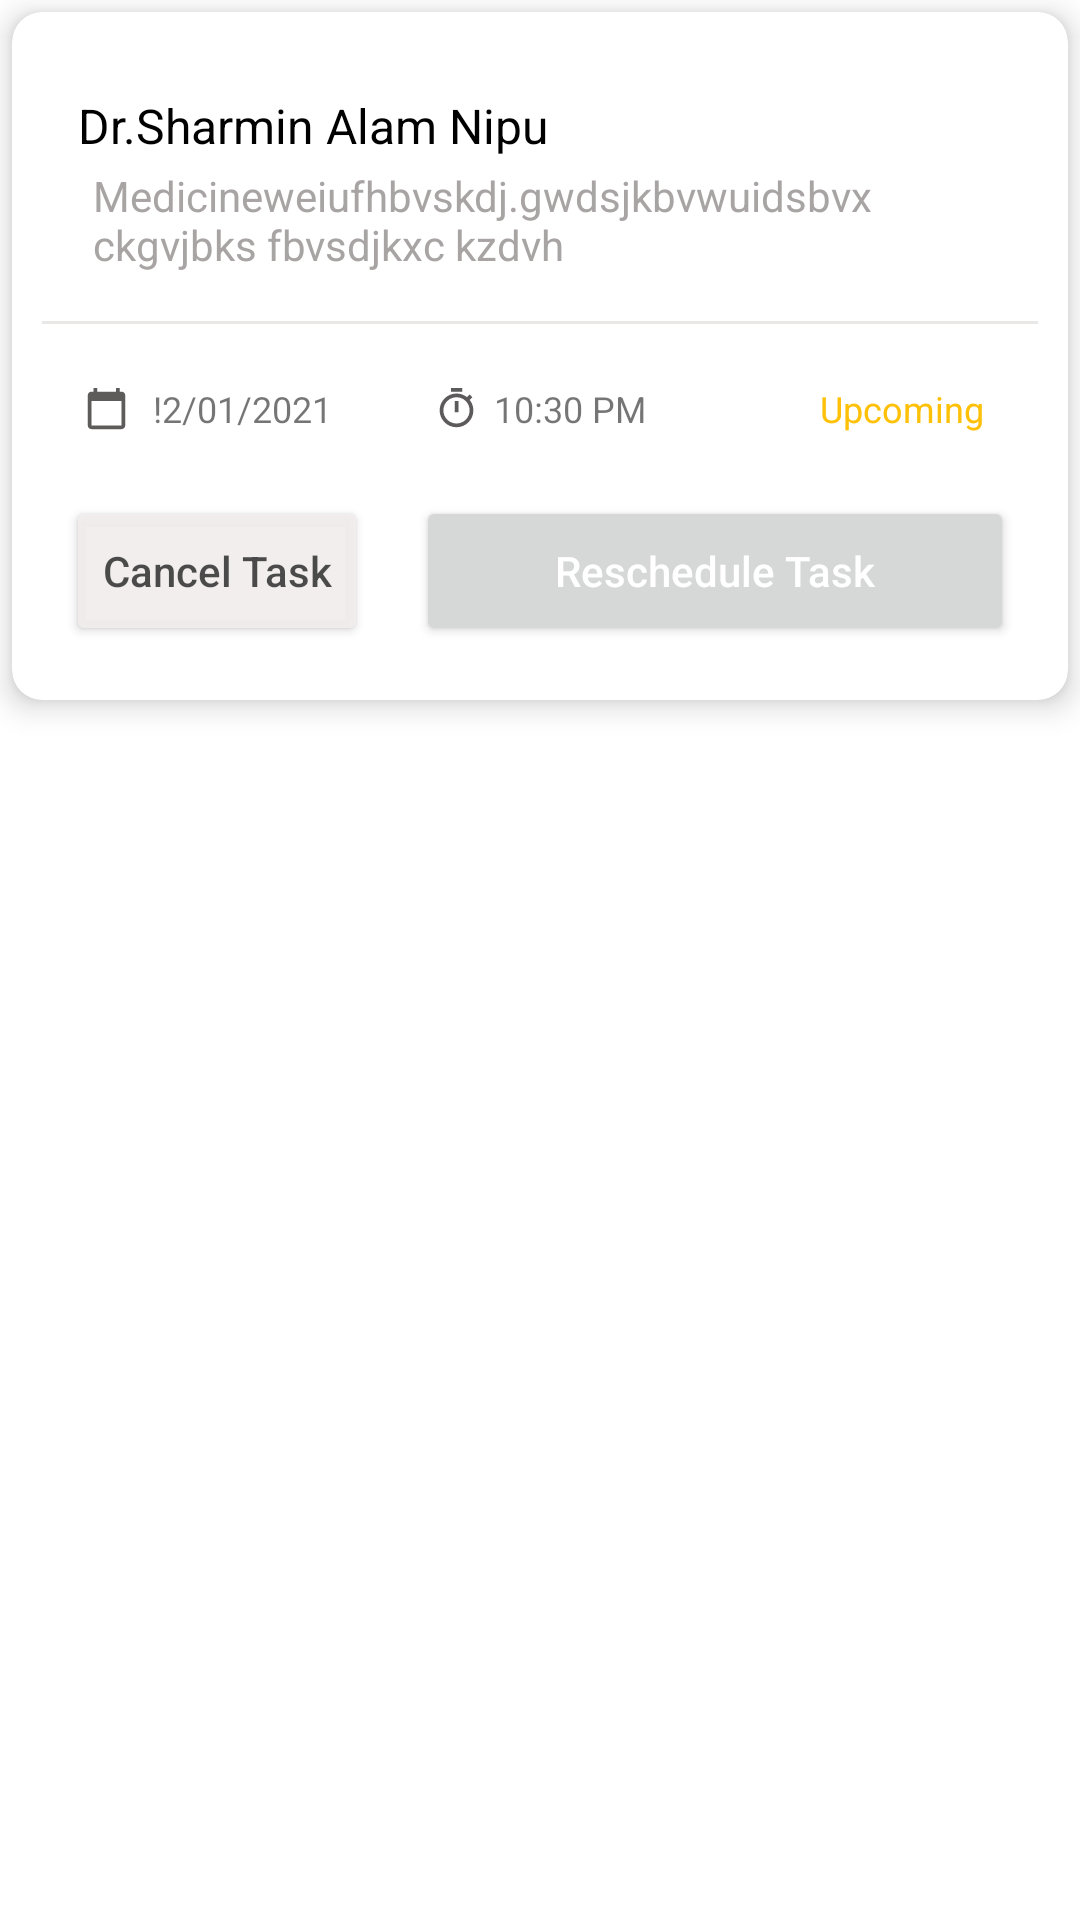

Here is an Android app screen rendered from its layout file. Give the layout XML and the strings, colors and styles it references.
<!-- AndroidManifest.xml: application theme Theme.ScheduleApp -->
<!-- res/layout/event_list_view.xml -->
<?xml version="1.0" encoding="utf-8"?>
<LinearLayout
    xmlns:android="http://schemas.android.com/apk/res/android"
    android:layout_width="match_parent"
    android:layout_height="wrap_content"
    android:orientation="vertical"
    xmlns:app="http://schemas.android.com/apk/res-auto">

    <androidx.cardview.widget.CardView
        android:layout_width="match_parent"
        android:layout_height="wrap_content"
        app:cardBackgroundColor="#fff"
        android:layout_margin="4dp"
        app:cardElevation="6dp"
        app:cardCornerRadius="10dp">
        <LinearLayout
            android:layout_width="match_parent"
            android:orientation="vertical"
            android:padding="5dp"
            android:layout_margin="5dp"
            android:layout_height="match_parent">
            <LinearLayout
                android:orientation="horizontal"
                android:layout_width="match_parent"
                android:layout_marginBottom="8dp"
                android:layout_marginTop="6dp"
                android:layout_height="wrap_content">
                <LinearLayout
                    android:layout_width="0dp"
                    android:layout_weight="2.5"
                    android:layout_marginLeft="12dp"
                    android:layout_marginTop="8dp"
                    android:orientation="vertical"
                    android:layout_height="wrap_content">
                    <TextView
                        android:id="@+id/tvTitleEvent"
                        android:layout_width="match_parent"
                        android:text="Dr.Sharmin Alam Nipu"
                        android:textStyle="normal"
                        android:gravity="left"
                        android:textSize="16sp"
                        android:textColor="@color/black"
                        android:paddingTop="3dp"
                        android:layout_height="wrap_content"/>

                    <TextView
                        android:id="@+id/tvDescription"
                        android:layout_width="match_parent"
                        android:textColor="#DF9C9797"
                        android:layout_marginLeft="5dp"
                        android:text="Medicineweiufhbvskdj.gwdsjkbvwuidsbvx ckgvjbks fbvsdjkxc kzdvh"
                        android:gravity="left"
                        android:textSize="14sp"
                        android:layout_marginTop="3dp"
                        android:layout_height="wrap_content"/>


                </LinearLayout>
                <LinearLayout
                    android:layout_width="0dp"
                    android:layout_weight=".5"
                    android:layout_gravity="end"
                    android:gravity="end"
                    android:layout_height="wrap_content">

                   <ImageView
                       android:layout_width="60dp"
                       android:layout_height="60dp"
                       android:src="@drawable/img"/>

                </LinearLayout>
            </LinearLayout>
            <View
                android:layout_width="match_parent"
                android:layout_height="1dp"
                android:layout_marginTop="8dp"
                android:background="#EAE7E7"/>

            <LinearLayout
                android:layout_width="match_parent"
                android:orientation="horizontal"
                android:layout_marginTop="20dp"
                android:layout_marginBottom="8dp"
                android:layout_height="wrap_content">

                <LinearLayout
                    android:layout_width="0dp"
                    android:layout_weight="1"
                    android:layout_gravity="center"
                    android:gravity="center"
                    android:layout_height="wrap_content">

                    <ImageView
                        android:layout_width="15dp"
                        android:layout_height="15dp"
                        android:layout_gravity="center"
                        android:gravity="center"
                        android:src="@drawable/ic_grey_calender"/>

                    <TextView
                        android:id="@+id/tvDate"
                        android:layout_width="wrap_content"
                        android:text="!2/01/2021"
                        android:layout_gravity="center"
                        android:gravity="center"
                        android:layout_marginLeft="8dp"
                        android:textStyle="normal"
                        android:textSize="12sp"
                        android:layout_height="wrap_content"/>



                </LinearLayout>
                <LinearLayout
                    android:layout_width="0dp"
                    android:layout_weight="1"
                    android:layout_gravity="center"
                    android:gravity="center"
                    android:layout_height="wrap_content">

                    <ImageView
                        android:layout_width="15dp"
                        android:layout_gravity="center"
                        android:gravity="center"
                        android:layout_height="15dp"
                        android:src="@drawable/ic_grey_timer"/>

                    <TextView
                        android:id="@+id/tvTime"
                        android:layout_width="wrap_content"
                        android:text="10:30 PM"
                        android:layout_gravity="center"
                        android:gravity="center"
                        android:layout_marginLeft="5dp"
                        android:textStyle="normal"
                        android:textSize="12sp"
                        android:layout_height="wrap_content"/>

                </LinearLayout>
                <LinearLayout
                    android:layout_width="0dp"
                    android:layout_weight="1"
                    android:layout_gravity="center"
                    android:gravity="center"
                    android:layout_height="wrap_content">

                    <ImageView
                        android:layout_width="15dp"
                        android:layout_gravity="center"
                        android:gravity="center"
                        android:layout_height="15dp"
                        android:src="@drawable/ic_circle"/>

                    <TextView
                        android:id="@+id/tvAppointment"
                        android:layout_width="wrap_content"
                        android:text="Upcoming"
                        android:textColor="#FFC107"
                        android:layout_marginLeft="5dp"
                        android:layout_gravity="center"
                        android:gravity="center"
                        android:textStyle="normal"
                        android:textSize="12sp"
                        android:layout_height="wrap_content"/>



                </LinearLayout>

            </LinearLayout>

            <LinearLayout
                android:layout_width="match_parent"
                android:layout_marginTop="5dp"
                android:orientation="horizontal"
                android:layout_gravity="center"
                android:gravity="center"
                android:layout_height="wrap_content">

                <Button
                    android:id="@+id/btnCancel"
                    android:layout_width="wrap_content"
                    android:text="Cancel Task"
                    app:backgroundTint="#EEF3EDED"
                    android:layout_margin="8dp"
                    android:textColor="#B0000000"
                    android:textAllCaps="false"
                    android:layout_height="50dp"/>
                <Button
                    android:id="@+id/btnReschedule"
                    android:layout_width="match_parent"
                    android:text="Reschedule Task"
                    android:textSize="14sp"
                    android:layout_margin="8dp"
                    android:textColor="#fff"
                    android:textAllCaps="false"
                    android:layout_height="50dp"/>

            </LinearLayout>

        </LinearLayout>


    </androidx.cardview.widget.CardView>
</LinearLayout>
<!-- resources referenced by this layout -->
<resources>
  <color name="black">#FF000000</color>
  <!-- drawable ic_grey_calender (drawable) -->
  <vector android:height="24dp" android:tint="#5E5B5B"
      android:viewportHeight="24" android:viewportWidth="24"
      android:width="24dp" xmlns:android="http://schemas.android.com/apk/res/android">
      <path android:fillColor="@android:color/white" android:pathData="M20,3h-1L19,1h-2v2L7,3L7,1L5,1v2L4,3c-1.1,0 -2,0.9 -2,2v16c0,1.1 0.9,2 2,2h16c1.1,0 2,-0.9 2,-2L22,5c0,-1.1 -0.9,-2 -2,-2zM20,21L4,21L4,8h16v13z"/>
  </vector>
  <!-- drawable ic_grey_timer (drawable) -->
  <vector android:height="24dp" android:tint="#5C5A5A"
      android:viewportHeight="24" android:viewportWidth="24"
      android:width="24dp" xmlns:android="http://schemas.android.com/apk/res/android">
      <path android:fillColor="@android:color/white" android:pathData="M15,1L9,1v2h6L15,1zM11,14h2L13,8h-2v6zM19.03,7.39l1.42,-1.42c-0.43,-0.51 -0.9,-0.99 -1.41,-1.41l-1.42,1.42C16.07,4.74 14.12,4 12,4c-4.97,0 -9,4.03 -9,9s4.02,9 9,9 9,-4.03 9,-9c0,-2.12 -0.74,-4.07 -1.97,-5.61zM12,20c-3.87,0 -7,-3.13 -7,-7s3.13,-7 7,-7 7,3.13 7,7 -3.13,7 -7,7z"/>
  </vector>
  <style name="Theme.ScheduleApp" parent="Theme.MaterialComponents.DayNight.NoActionBar">
          
          <item name="colorPrimary">@color/purple_500</item>
          <item name="colorPrimaryVariant">@color/purple_700</item>
          <item name="colorOnPrimary">@color/white</item>
          
          <item name="colorSecondary">@color/teal_200</item>
          <item name="colorSecondaryVariant">@color/teal_700</item>
          <item name="colorOnSecondary">@color/black</item>
          <item name="android:statusBarColor" tools:targetApi="l">@color/white</item>
          <item name="android:windowLightStatusBar" tools:targetApi="23">true</item>
          
          
  
         
          
      </style>
  <color name="purple_500">#FF6200EE</color>
  <color name="purple_700">#FF3700B3</color>
  <color name="white">#FFFFFFFF</color>
  <color name="teal_200">#FF03DAC5</color>
  <color name="teal_700">#FF018786</color>
</resources>
